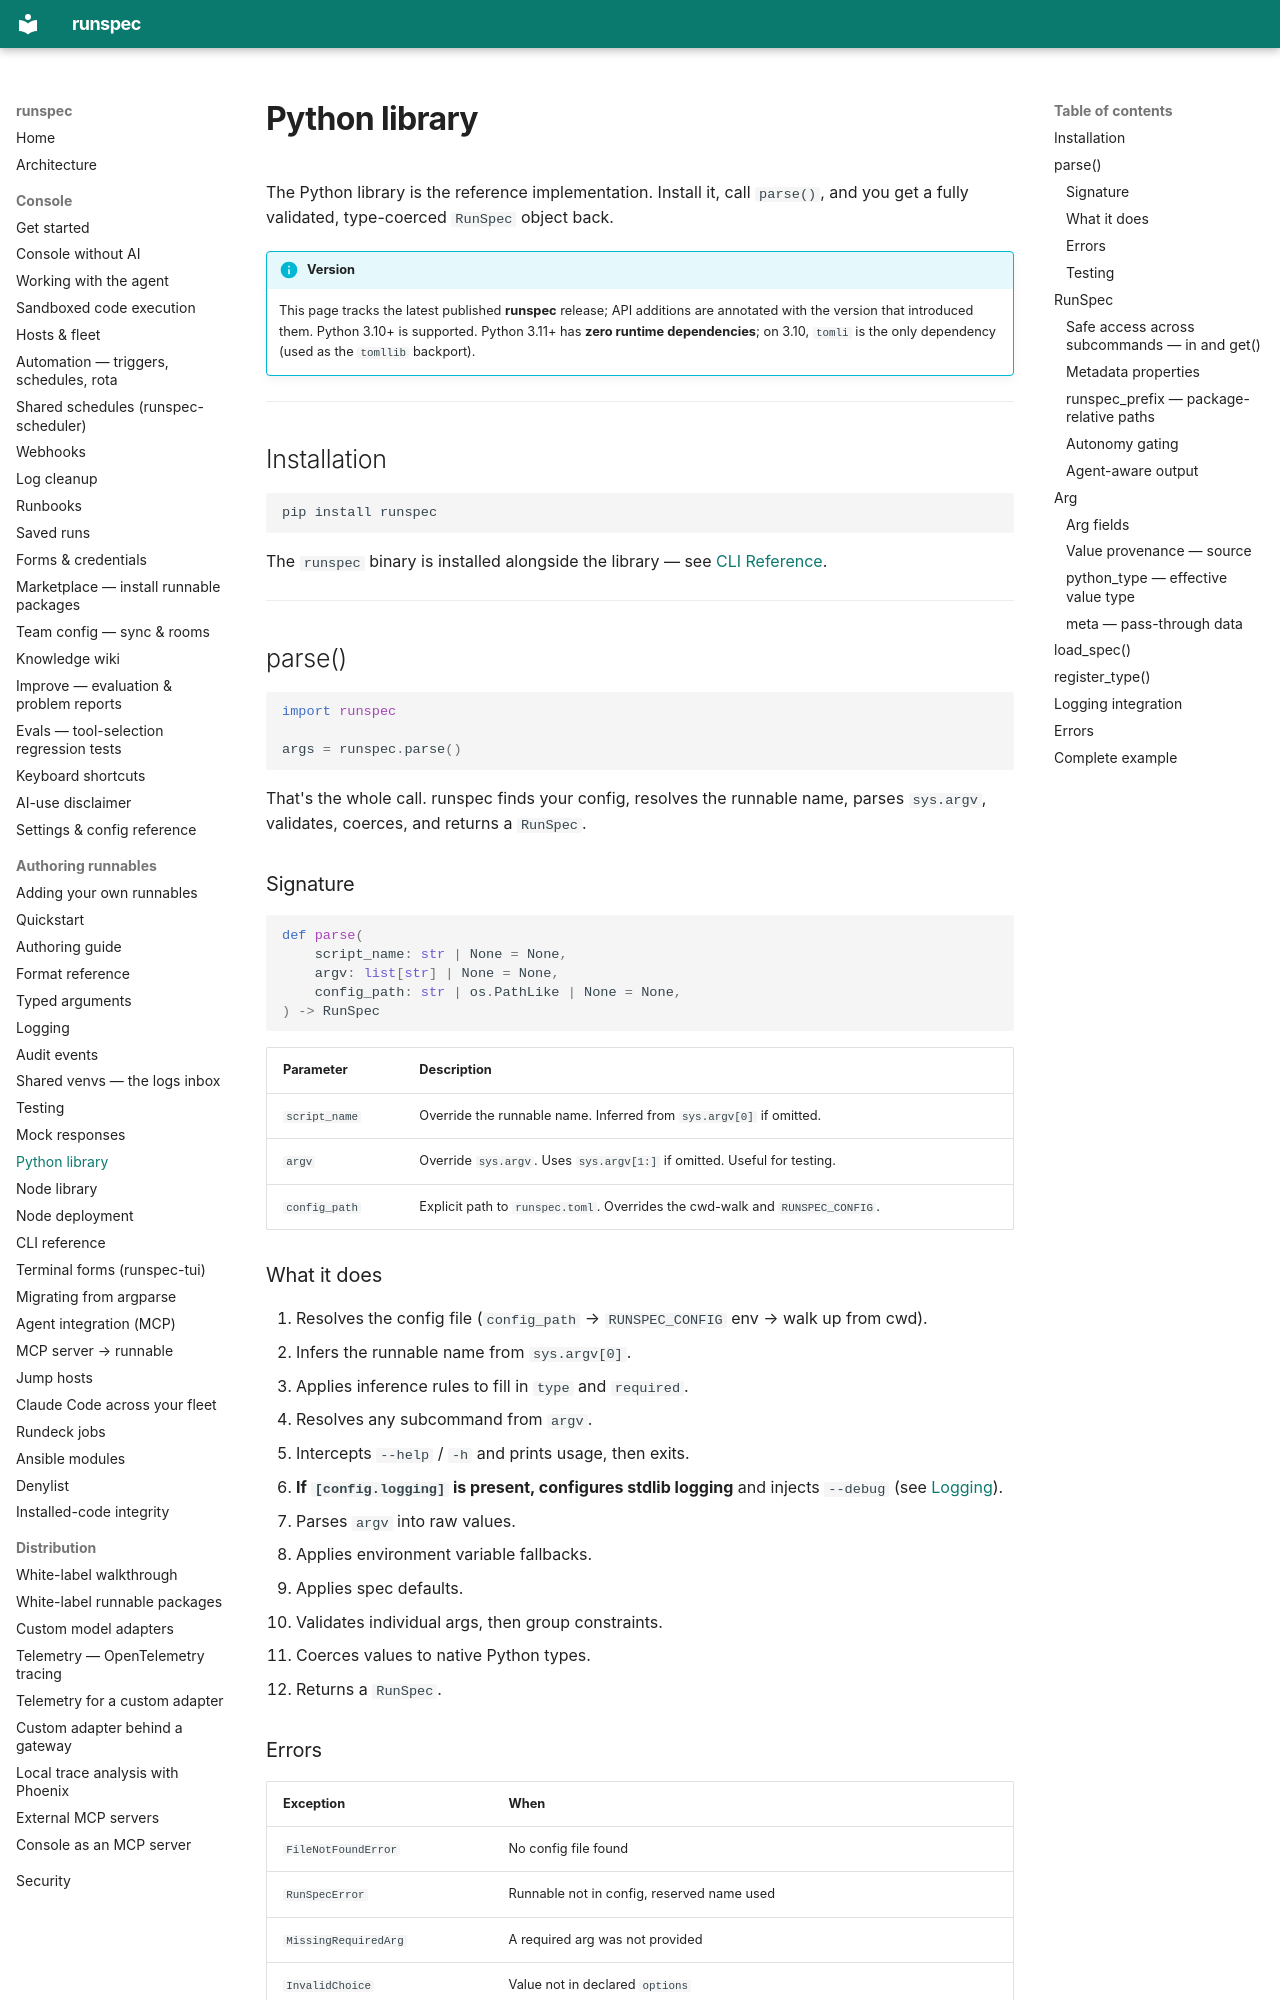

repository: runspec-app/runspec · page: python/index.html · generator: mkdocs

# Python library

The Python library is the reference implementation. Install it, call
`parse()`, and you get a fully validated, type-coerced `RunSpec` object back.

!!! info "Version"
    This page tracks the latest published **runspec** release; API additions
    are annotated with the version that introduced them. Python 3.10+ is
    supported. Python 3.11+ has **zero
    runtime dependencies**; on 3.10, `tomli` is the only dependency (used as
    the `tomllib` backport).

---

## Installation

```bash
pip install runspec
```

The `runspec` binary is installed alongside the library — see
[CLI Reference](cli.md).

---

## parse()

```python
import runspec

args = runspec.parse()
```

That's the whole call. runspec finds your config, resolves the runnable name,
parses `sys.argv`, validates, coerces, and returns a `RunSpec`.

### Signature

```python
def parse(
    script_name: str | None = None,
    argv: list[str] | None = None,
    config_path: str | os.PathLike | None = None,
) -> RunSpec
```

| Parameter | Description |
|---|---|
| `script_name` | Override the runnable name. Inferred from `sys.argv[0]` if omitted. |
| `argv` | Override `sys.argv`. Uses `sys.argv[1:]` if omitted. Useful for testing. |
| `config_path` | Explicit path to `runspec.toml`. Overrides the cwd-walk and `RUNSPEC_CONFIG`. |

### What it does

1. Resolves the config file (`config_path` → `RUNSPEC_CONFIG` env → walk up
   from cwd).
2. Infers the runnable name from `sys.argv[0]`.
3. Applies inference rules to fill in `type` and `required`.
4. Resolves any subcommand from `argv`.
5. Intercepts `--help` / `-h` and prints usage, then exits.
6. **If `[config.logging]` is present, configures stdlib logging** and
   injects `--debug` (see [Logging](logging.md)).
7. Parses `argv` into raw values.
8. Applies environment variable fallbacks.
9. Applies spec defaults.
10. Validates individual args, then group constraints.
11. Coerces values to native Python types.
12. Returns a `RunSpec`.
